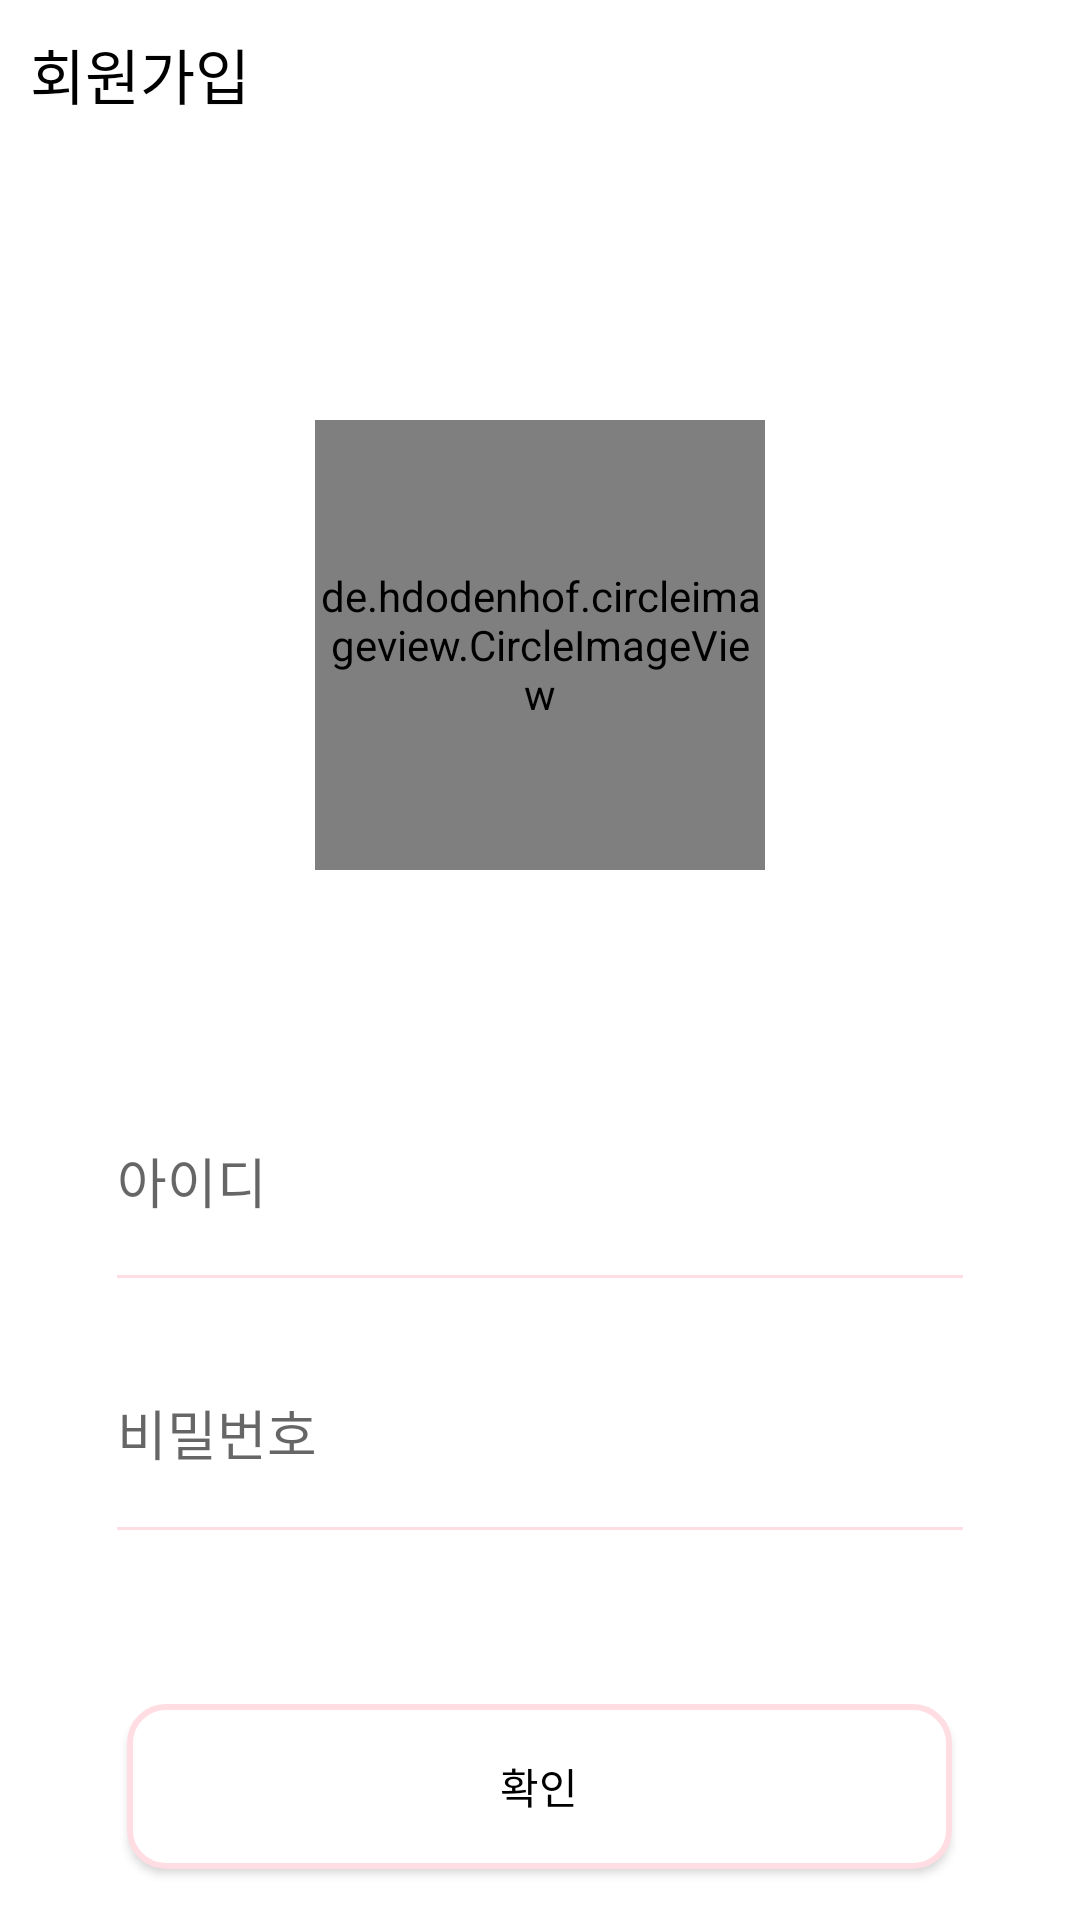

Reconstruct the res/layout file that produces this screen, plus the resources it refers to.
<!-- AndroidManifest.xml: application theme Theme.Liveliness_Diary -->
<!-- res/layout/sign.xml -->
<?xml version="1.0" encoding="utf-8"?>
<LinearLayout xmlns:android="http://schemas.android.com/apk/res/android"
    xmlns:app="http://schemas.android.com/apk/res-auto"
    android:layout_width="match_parent"
    android:layout_height="match_parent"
    android:background="@color/white"
    android:orientation="vertical">

    

    <TextView
        android:id="@+id/signup"
        android:layout_width="100dp"
        android:layout_height="60dp"
        android:layout_marginLeft="10dp"
        android:layout_marginTop="10dp"
        android:text="회원가입"
        android:fontFamily="@font/kotra"
        android:textColor="#000"
        android:textSize="20dp" />

    <de.hdodenhof.circleimageview.CircleImageView
        android:id="@+id/userProfile"
        android:src="@drawable/log"
        android:layout_width="150dp"
        android:layout_height="150dp"
        android:layout_gravity="center"
        android:layout_marginTop="70dp"
        app:civ_border_color="#FFDDE3"
        app:civ_border_width="2dp"/>

    <EditText
        android:id="@+id/userId"
        android:layout_width="290dp"
        android:layout_height="84dp"
        android:hint="아이디"
        android:backgroundTint="#FFDDE3"
        android:layout_gravity="center"
        android:layout_marginTop="60dp"
        android:inputType="textEmailAddress"
        android:fontFamily="@font/kotra"/>

    <EditText
        android:id="@+id/userPass"
        android:layout_width="290dp"
        android:layout_height="84dp"
        android:hint="비밀번호"
        android:layout_gravity="center"
        android:backgroundTint="#FFDDE3"
        android:inputType="textPassword"
        android:fontFamily="@font/kotra"
        />

    <androidx.appcompat.widget.AppCompatButton
        android:id="@+id/signBtn"
        android:layout_width="275dp"
        android:layout_height="55dp"
        android:layout_gravity="center"
        android:layout_marginTop="50dp"
        android:background="@drawable/btn2_color"
        android:text="확인"
        android:textColor="#000"
        android:fontFamily="@font/kotra"/>

</LinearLayout>
<!-- resources referenced by this layout -->
<resources>
  <!-- drawable btn2_color (drawable) -->
  <?xml version="1.0" encoding="utf-8"?>
  <shape xmlns:android="http://schemas.android.com/apk/res/android"
      android:padding="10dp"
      android:shape="rectangle">
  
      <solid android:color="#ffffff"></solid>
      <corners
          android:bottomLeftRadius="12dp"
          android:bottomRightRadius="12dp"
          android:topLeftRadius="12dp"
          android:topRightRadius="12dp"
          >
      </corners>
      <stroke android:width="2dp"
          android:color="#FFDDE3">
  
      </stroke>
  </shape>
  <style name="Theme.Liveliness_Diary" parent="Theme.AppCompat.Light.NoActionBar">
          
          <item name="colorPrimary">@color/purple_500</item>
          <item name="colorPrimaryVariant">@color/purple_700</item>
          <item name="colorOnPrimary">@color/white</item>
          
          <item name="colorSecondary">@color/teal_200</item>
          <item name="colorSecondaryVariant">@color/teal_700</item>
          <item name="colorOnSecondary">@color/black</item>
          
          <item name="android:statusBarColor" tools:targetApi="l">?attr/colorPrimaryVariant</item>
          
      </style>
  <!-- not gathered from this repository: default colours our renderer supplied (Android Studio template values) -->
  <color name="purple_500">#FF6200EE</color>
  <color name="purple_700">#FF3700B3</color>
  <color name="teal_200">#FF03DAC5</color>
  <color name="teal_700">#FF018786</color>
  <color name="black">#FF000000</color>
  <color name="white">#FFFFFFFF</color>
</resources>
